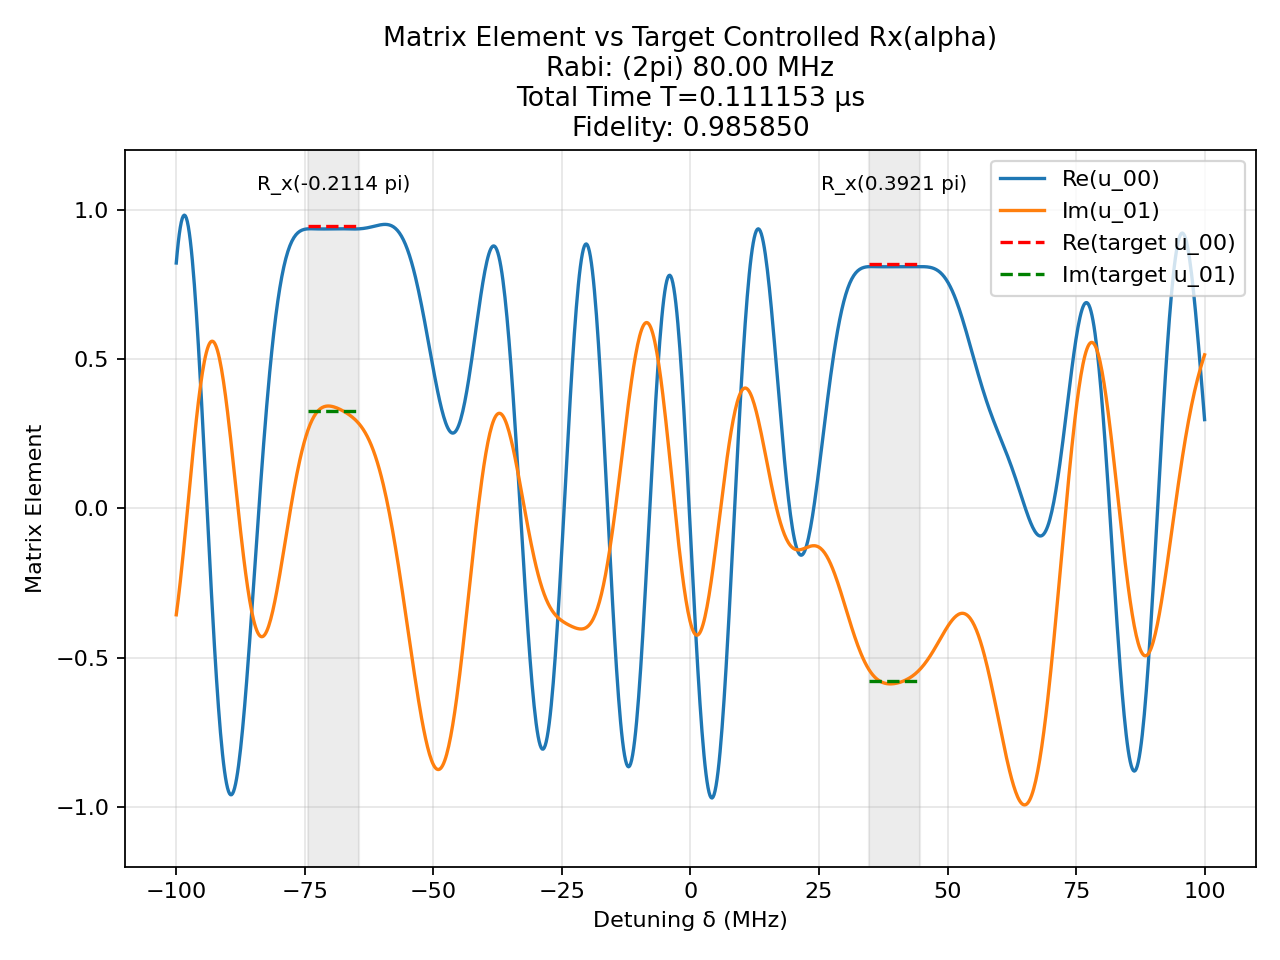

Source data for this figure (header and first rows):
t (us), H_x (2pi MHz), H_z (2pi MHz)
0.000175, 80.0, 0.0
0.00125, 0.0, 100.0
4.1524821250801194e-05, 80.0, 0.0
0.00125, 0.0, 100.0
0.0009856, 80.0, 0.0
0.00125, 0.0, 100.0
0.0003631, -80.0, 0.0
0.00125, 0.0, 100.0
2.9876850756158447e-05, 80.0, 0.0
0.00125, 0.0, 100.0
0.001111, 80.0, 0.0
0.00125, 0.0, 100.0
0.0007786, -80.0, 0.0
0.00125, 0.0, 100.0
0.0001671, 80.0, 0.0
0.00125, 0.0, 100.0
0.001088, 80.0, 0.0
0.00125, 0.0, 100.0
0.0002271, -80.0, 0.0
0.00125, 0.0, 100.0
0.001343, 80.0, 0.0
0.00125, 0.0, 100.0
0.001684, 80.0, 0.0
0.00125, 0.0, 100.0
0.000985, 80.0, 0.0
0.00125, 0.0, 100.0
0.001267, 80.0, 0.0
0.00125, 0.0, 100.0
0.002392, 80.0, 0.0
0.00125, 0.0, 100.0
0.0003078, -80.0, 0.0
0.00125, 0.0, 100.0
0.001564, 80.0, 0.0
0.00125, 0.0, 100.0
9.18928373132123e-05, -80.0, 0.0
0.00125, 0.0, 100.0
0.001561, -80.0, 0.0
0.00125, 0.0, 100.0
0.001267, 80.0, 0.0
0.00125, 0.0, 100.0
0.0007796, -80.0, 0.0
0.00125, 0.0, 100.0
0.0007694, -80.0, 0.0
0.00125, 0.0, 100.0
0.001045, 80.0, 0.0
0.00125, 0.0, 100.0
0.0009016, -80.0, 0.0
0.00125, 0.0, 100.0
0.0009013, 80.0, 0.0
0.00125, 0.0, 100.0
0.002024, 80.0, 0.0
0.00125, 0.0, 100.0
0.0003654, 80.0, 0.0
0.00125, 0.0, 100.0
0.002026, 80.0, 0.0
0.00125, 0.0, 100.0
0.002116, 80.0, 0.0
0.00125, 0.0, 100.0
0.0004619, 80.0, 0.0
0.00125, 0.0, 100.0
... 41 more rows
